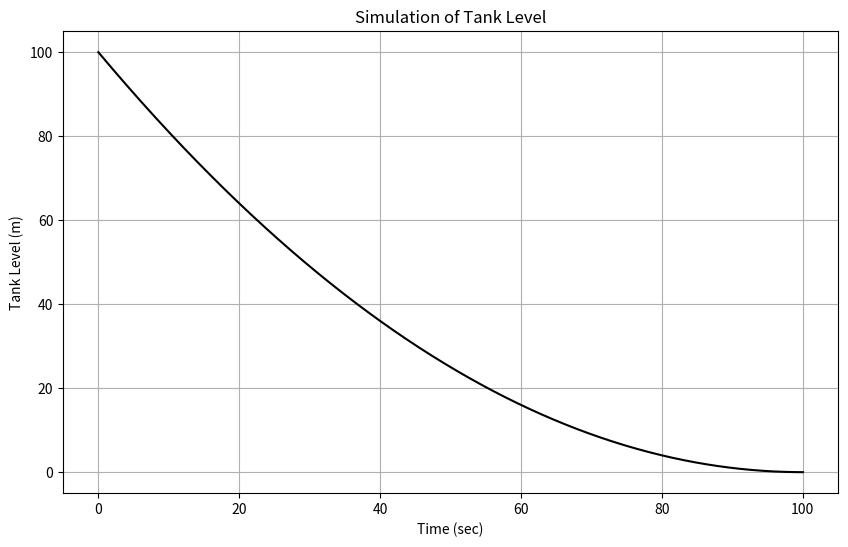

Generate this figure with matplotlib:
import numpy as np
from scipy.integrate import solve_ivp
import matplotlib.pyplot as plt

def tank_model(t, x):
    # State variable x = [l]: Tank level
    A = 1.0
    C = 2.0
    F_in = 0  # No disturbance input
    u = 0.1  # Constant opening for valve

    xp = 1 / A * (F_in - C * u * np.sqrt(x[0]))
    return [xp]

# Initial condition: tank level
x0 = [100.0]  # Initial level of the tank

# Time span for the simulation
t_span = (0, 100)
t_eval = np.linspace(*t_span, 1000)  # Generate 1000 time points within the span

# Solve the differential equation
sol = solve_ivp(tank_model, t_span, x0, t_eval=t_eval, max_step=0.1)

# Plotting the results
plt.figure(figsize=(10, 6))
plt.plot(sol.t, sol.y[0], 'k')
plt.grid(True)
plt.xlabel('Time (sec)')
plt.ylabel('Tank Level (m)')
plt.title('Simulation of Tank Level')
plt.show()
